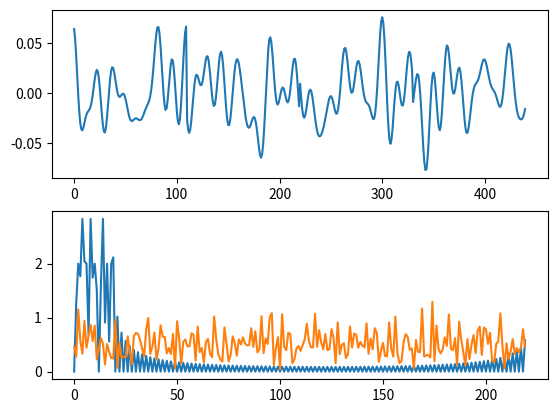

Python code for this plot:
import scipy.fftpack as fft
import matplotlib.pyplot as plt
import numpy as np
import random

# ofdm + qpsk

def generujDaneBinarne(ile):
    out = []
    ile//2
    bipolar = lambda x: 1 if x>=0.5 else -1
    for _ in range(ile):
        bitI = bipolar(random.random())
        bitQ = bipolar(random.random())
        out.append(complex(bitI, bitQ)) 
    return out

def moduluj(bity):
    addPadding(bity)
    return fft.ifft(bity)

def addPadding(tab):
    # to jest w celu dostosowania bitow do nyquista i IFFT w OFDM
    # tab = [0] + tab
    tab[0]=0
    dl = len(tab)*10

    for _ in range(dl):
        tab.append(0)

dlugoscStrumienia = 10

bity = [generujDaneBinarne(dlugoscStrumienia),
        generujDaneBinarne(dlugoscStrumienia),
        generujDaneBinarne(dlugoscStrumienia),
        generujDaneBinarne(dlugoscStrumienia),]

out=[]
zmodulowane = []
rozproszony = []
for strumien in bity:
    zmodulowany = moduluj(strumien)
    zmodulowane.append(zmodulowany)
    bipolar = lambda x: 1 if x>=0.5 else -1
    for x in zmodulowany:
        out.append(x)
        rozproszony.append(x*bipolar(random.random()))

plt.subplot(2,1,1)
plt.plot(np.real(out))

plt.subplot(2,1,2)
plt.plot(np.abs(np.fft.fft(out[:len(out)//2])))
plt.plot(np.abs(np.fft.fft(rozproszony[:len(rozproszony)//2])))
plt.show()